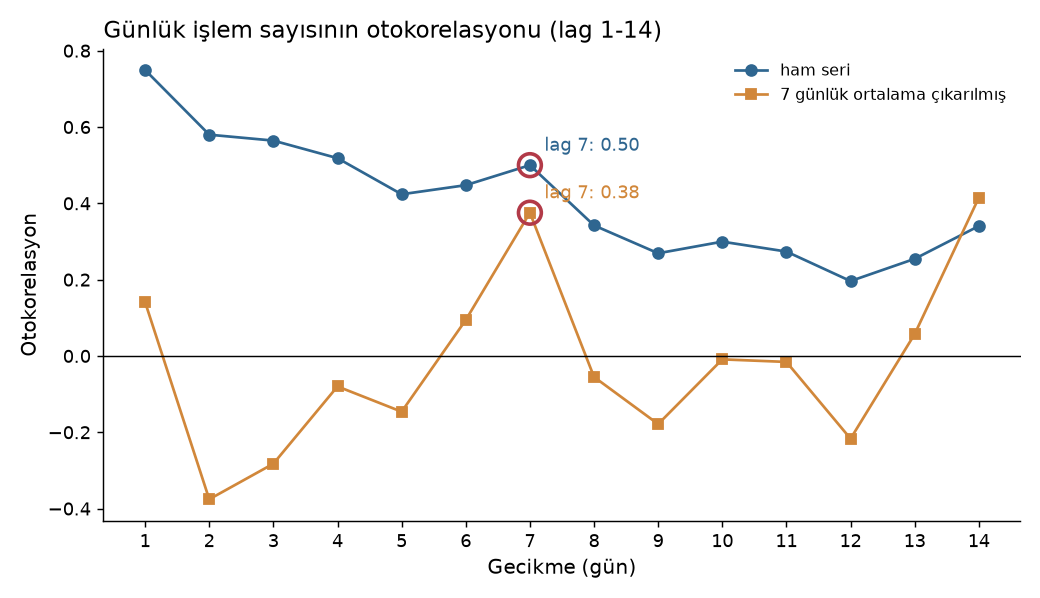

The table this chart was drawn from, first rows:
lag, acf_raw, acf_detrended
1, 0.7494, 0.141
2, 0.5799, -0.3756
3, 0.5644, -0.2824
4, 0.5183, -0.07991
5, 0.4237, -0.1461
6, 0.4476, 0.09424
7, 0.5, 0.3754
8, 0.3421, -0.05511
9, 0.2691, -0.1786
10, 0.2995, -0.008979
11, 0.2736, -0.01567
12, 0.1962, -0.2169
13, 0.2545, 0.05736
14, 0.3405, 0.4147
